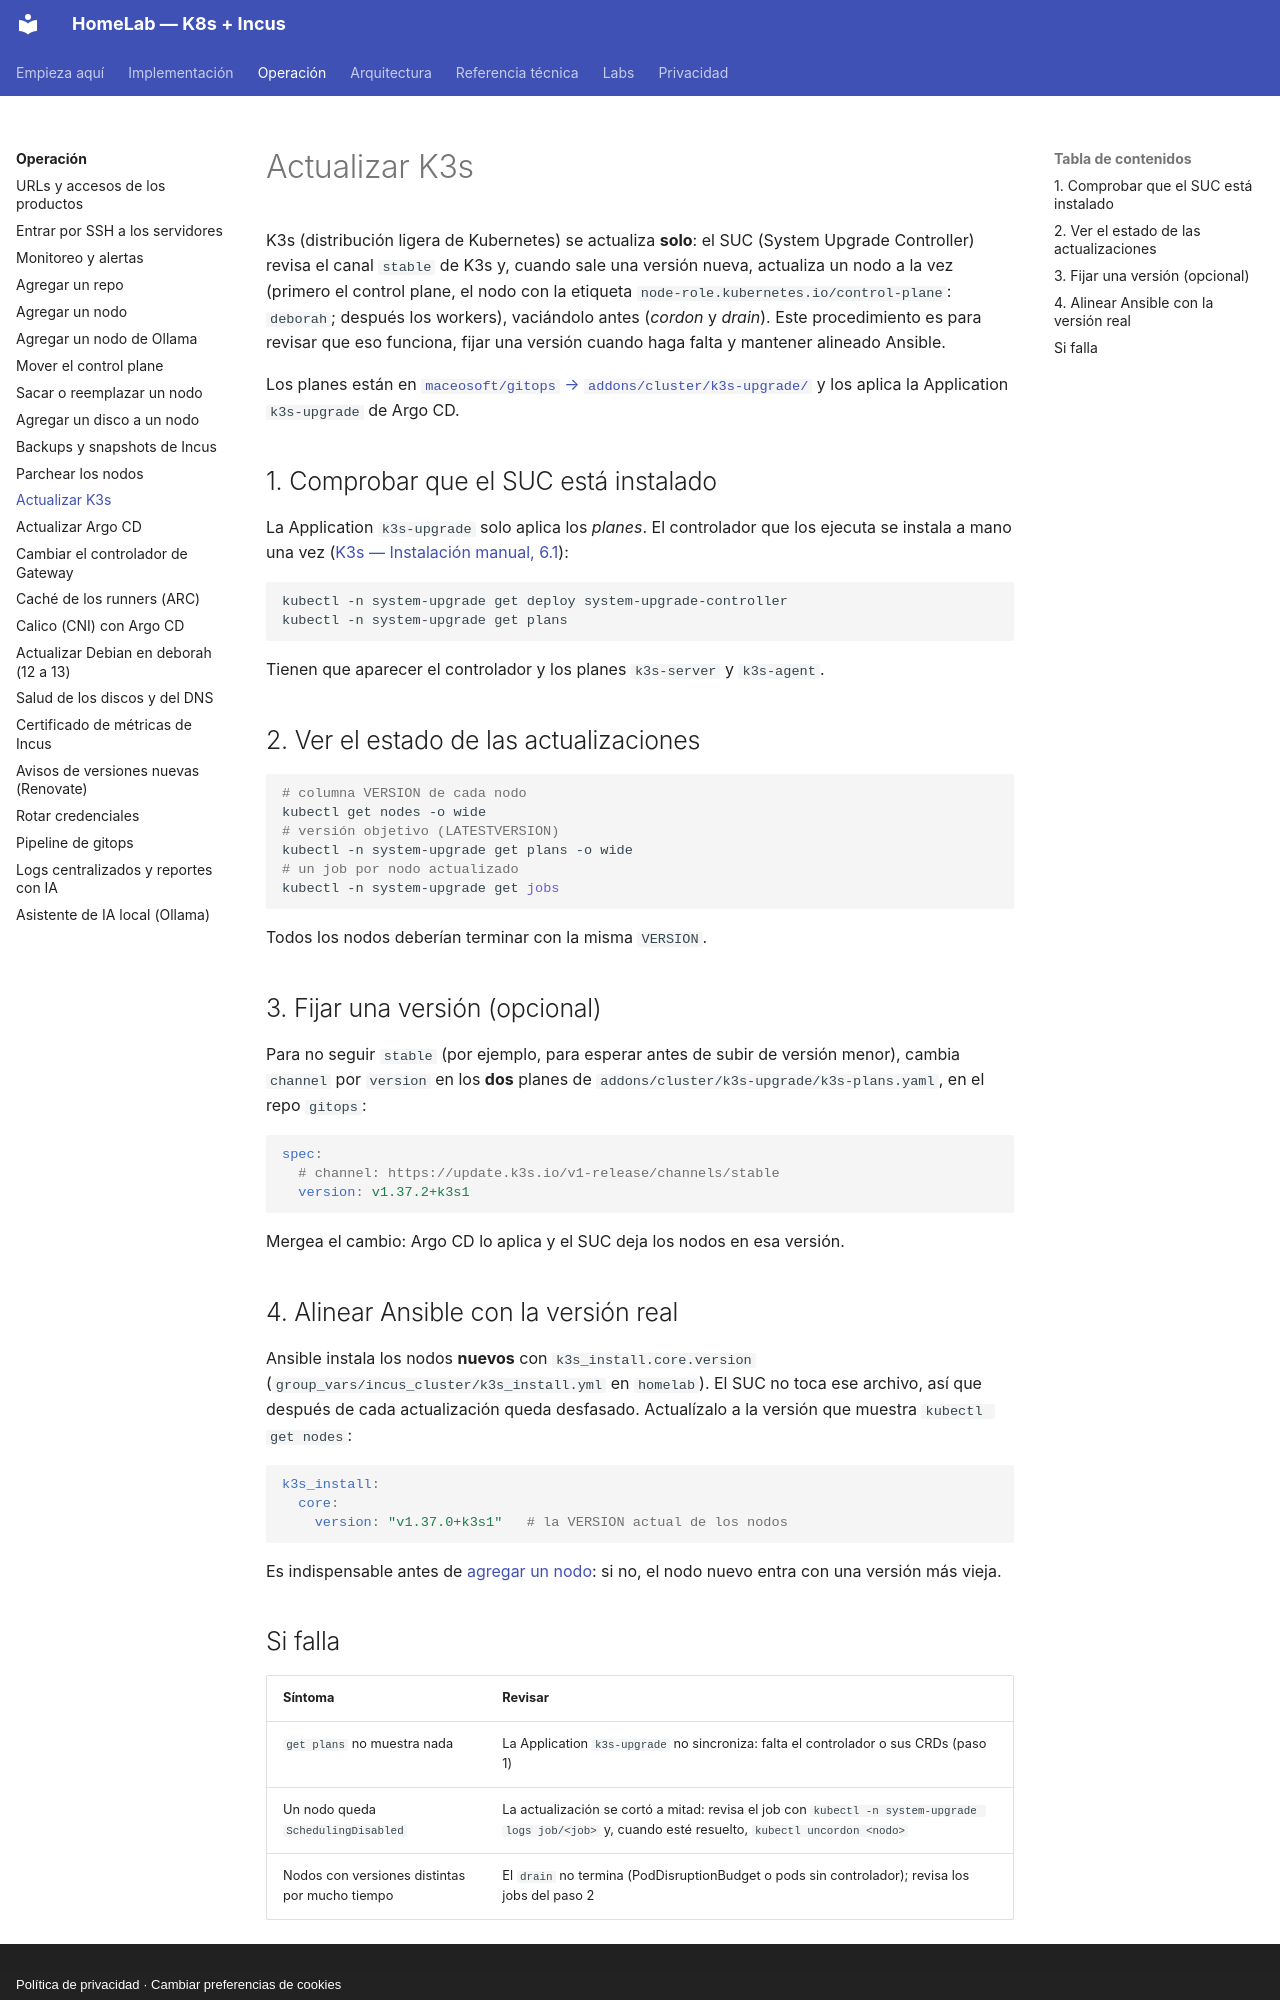

repository: maceosoft/homelab · page: operacion/actualizar-k3s/index.html · generator: mkdocs · copyright: Política de privacidad · Cambiar preferencias de cookies

# Actualizar K3s

K3s (distribución ligera de Kubernetes) se actualiza **solo**: el SUC (System Upgrade Controller) revisa el canal
`stable` de K3s y, cuando sale una versión nueva, actualiza un nodo a la vez
(primero el control plane, el nodo con la etiqueta `node-role.kubernetes.io/control-plane`: `deborah`; después los workers), vaciándolo antes
(*cordon* y *drain*). Este procedimiento es para revisar que eso funciona,
fijar una versión cuando haga falta y mantener alineado Ansible.

Los planes están en [`maceosoft/gitops` → `addons/cluster/k3s-upgrade/`](https://github.com/maceosoft/gitops/tree/main/addons/cluster/k3s-upgrade)
y los aplica la Application `k3s-upgrade` de Argo CD.

## 1. Comprobar que el SUC está instalado

La Application `k3s-upgrade` solo aplica los *planes*. El controlador que
los ejecuta se instala a mano una vez
([K3s — Instalación manual, 6.1](../k3s/index.md)):

```bash
kubectl -n system-upgrade get deploy system-upgrade-controller
kubectl -n system-upgrade get plans
```

Tienen que aparecer el controlador y los planes `k3s-server` y `k3s-agent`.

## 2. Ver el estado de las actualizaciones

```bash
# columna VERSION de cada nodo
kubectl get nodes -o wide
# versión objetivo (LATESTVERSION)
kubectl -n system-upgrade get plans -o wide
# un job por nodo actualizado
kubectl -n system-upgrade get jobs
```

Todos los nodos deberían terminar con la misma `VERSION`.

## 3. Fijar una versión (opcional)

Para no seguir `stable` (por ejemplo, para esperar antes de subir de versión
menor), cambia `channel` por `version` en los **dos** planes de
`addons/cluster/k3s-upgrade/k3s-plans.yaml`, en el repo `gitops`:

```yaml
spec:
  # channel: https://update.k3s.io/v1-release/channels/stable
  version: v1.37.2+k3s1
```

Mergea el cambio: Argo CD lo aplica y el SUC deja los nodos en esa versión.

## 4. Alinear Ansible con la versión real

Ansible instala los nodos **nuevos** con `k3s_install.core.version`
(`group_vars/incus_cluster/k3s_install.yml` en `homelab`). El SUC no toca ese
archivo, así que después de cada actualización queda desfasado. Actualízalo a
la versión que muestra `kubectl get nodes`:

```yaml
k3s_install:
  core:
    version: "v1.37.0+k3s1"   # la VERSION actual de los nodos
```

Es indispensable antes de [agregar un nodo](agregar-nodo.md): si no, el nodo
nuevo entra con una versión más vieja.
